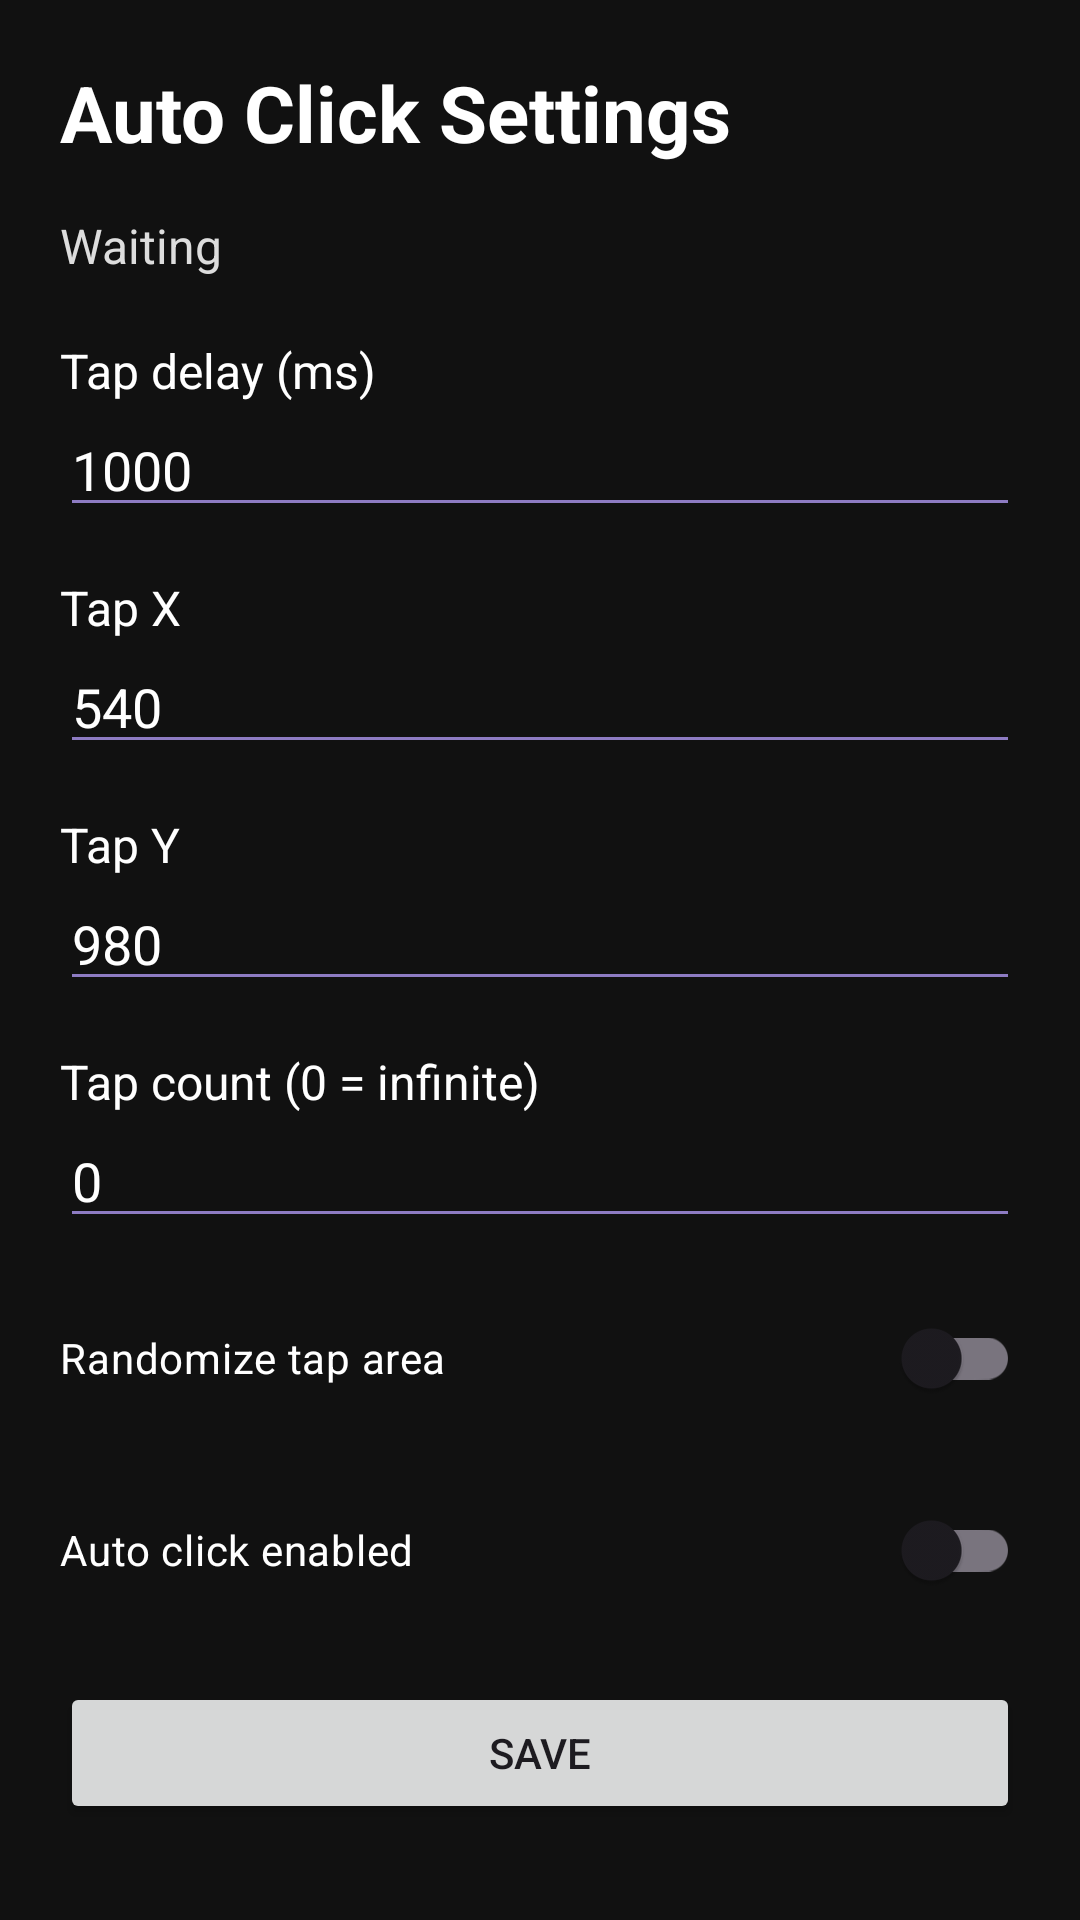

Write the Android layout XML for this screen, with the resource values it uses.
<!-- AndroidManifest.xml: application theme Theme.AutoClicker -->
<!-- res/layout/activity_main.xml -->
<?xml version="1.0" encoding="utf-8"?>
<LinearLayout xmlns:android="http://schemas.android.com/apk/res/android"
    android:layout_width="match_parent"
    android:layout_height="match_parent"
    android:orientation="vertical"
    android:padding="20dp"
    android:background="#111111">

    <TextView
        android:layout_width="match_parent"
        android:layout_height="wrap_content"
        android:text="@string/title_settings"
        android:textColor="#FFFFFF"
        android:textSize="26sp"
        android:textStyle="bold"
        android:layout_marginBottom="16dp" />

    <TextView
        android:id="@+id/stateText"
        android:layout_width="match_parent"
        android:layout_height="wrap_content"
        android:text="Waiting"
        android:textColor="#DDDDDD"
        android:textSize="16sp"
        android:layout_marginBottom="20dp" />

    <TextView
        android:layout_width="match_parent"
        android:layout_height="wrap_content"
        android:text="@string/label_delay"
        android:textColor="#FFFFFF"
        android:textSize="16sp" />

    <EditText
        android:id="@+id/delayInput"
        android:layout_width="match_parent"
        android:layout_height="wrap_content"
        android:inputType="number"
        android:text="1000"
        android:textColor="#FFFFFF"
        android:backgroundTint="#8E7CC3"
        android:layout_marginBottom="16dp" />

    <TextView
        android:layout_width="match_parent"
        android:layout_height="wrap_content"
        android:text="@string/label_tap_x"
        android:textColor="#FFFFFF"
        android:textSize="16sp" />

    <EditText
        android:id="@+id/xInput"
        android:layout_width="match_parent"
        android:layout_height="wrap_content"
        android:inputType="number"
        android:text="540"
        android:textColor="#FFFFFF"
        android:backgroundTint="#8E7CC3"
        android:layout_marginBottom="16dp" />

    <TextView
        android:layout_width="match_parent"
        android:layout_height="wrap_content"
        android:text="@string/label_tap_y"
        android:textColor="#FFFFFF"
        android:textSize="16sp" />

    <EditText
        android:id="@+id/yInput"
        android:layout_width="match_parent"
        android:layout_height="wrap_content"
        android:inputType="number"
        android:text="980"
        android:textColor="#FFFFFF"
        android:backgroundTint="#8E7CC3"
        android:layout_marginBottom="16dp" />

    <TextView
        android:layout_width="match_parent"
        android:layout_height="wrap_content"
        android:text="@string/label_tap_count"
        android:textColor="#FFFFFF"
        android:textSize="16sp" />

    <EditText
        android:id="@+id/tapCountInput"
        android:layout_width="match_parent"
        android:layout_height="wrap_content"
        android:inputType="number"
        android:text="0"
        android:textColor="#FFFFFF"
        android:backgroundTint="#8E7CC3"
        android:layout_marginBottom="16dp" />

    <com.google.android.material.switchmaterial.SwitchMaterial
        android:id="@+id/randomizeSwitch"
        android:layout_width="match_parent"
        android:layout_height="wrap_content"
        android:text="@string/label_randomize"
        android:textColor="#FFFFFF"
        android:layout_marginBottom="16dp" />

    <com.google.android.material.switchmaterial.SwitchMaterial
        android:id="@+id/autoSwitch"
        android:layout_width="match_parent"
        android:layout_height="wrap_content"
        android:text="@string/toggle_auto_click"
        android:textColor="#FFFFFF"
        android:layout_marginBottom="20dp" />

    <Button
        android:id="@+id/saveButton"
        android:layout_width="match_parent"
        android:layout_height="wrap_content"
        android:text="@string/button_save"
        android:layout_marginBottom="12dp" />

    <Button
        android:id="@+id/accessibilityButton"
        android:layout_width="match_parent"
        android:layout_height="wrap_content"
        android:text="@string/button_enable_accessibility"
        android:layout_marginBottom="12dp" />

    <Button
        android:id="@+id/overlayButton"
        android:layout_width="match_parent"
        android:layout_height="wrap_content"
        android:text="@string/button_overlay"
        android:layout_marginBottom="20dp" />

    <TextView
        android:id="@+id/instructionsText"
        android:layout_width="match_parent"
        android:layout_height="wrap_content"
        android:text="@string/instructions"
        android:textColor="#CFCFCF"
        android:textSize="14sp"
        android:lineSpacingExtra="4dp" />

</LinearLayout>
<!-- resources referenced by this layout -->
<resources>
  <string name="button_enable_accessibility">Enable Accessibility</string>
  <string name="button_overlay">Show Floating Button</string>
  <string name="button_save">Save</string>
  <string name="instructions">1. Enable Accessibility Service\n2. Grant overlay permission\n3. Save tap coordinates\n4. Press the floating button to start/stop</string>
  <string name="label_delay">Tap delay (ms)</string>
  <string name="label_randomize">Randomize tap area</string>
  <string name="label_tap_count">Tap count (0 = infinite)</string>
  <string name="label_tap_x">Tap X</string>
  <string name="label_tap_y">Tap Y</string>
  <string name="title_settings">Auto Click Settings</string>
  <string name="toggle_auto_click">Auto click enabled</string>
  <style name="Theme.AutoClicker" parent="Theme.Material3.DayNight.NoActionBar">
          <item name="colorPrimary">@color/purple_500</item>
          <item name="colorPrimaryVariant">@color/purple_700</item>
          <item name="colorSecondary">@color/purple_500</item>
          <item name="android:statusBarColor">@color/black</item>
          <item name="android:navigationBarColor">@color/black</item>
      </style>
  <color name="purple_500">#6750A4</color>
  <color name="purple_700">#4F378B</color>
  <color name="black">#111111</color>
</resources>
